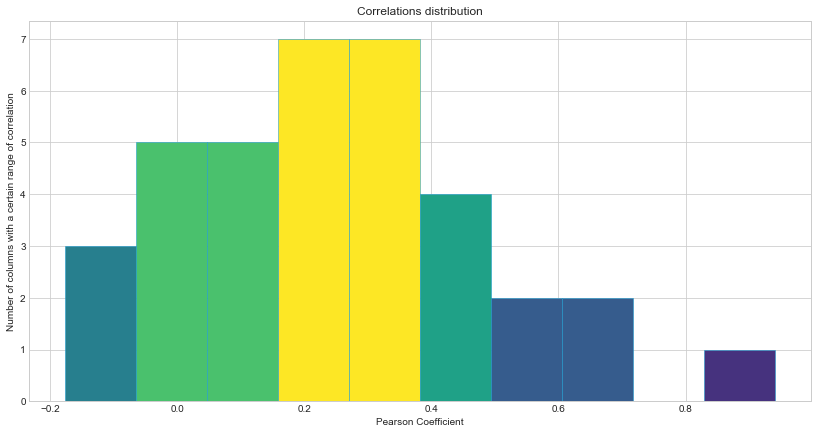

The table this chart was drawn from, first rows:
shots and shots_on_target, 0.9406154584920258
score and shots_on_target, 0.6955
score and shots, 0.6272
shots_on_target and shot_accuracy, 0.5329
shots and corners, 0.522
shots_on_target and corners, 0.4859
shots and tackles, 0.4586
possession and pass_accuracy, 0.4548
shots_on_target and tackles, 0.4043
shots and shot_accuracy, 0.3642
possession and shot_accuracy, 0.3506
tackles and fouls, 0.3305
shots_on_target and possession, 0.3183
score and possession, 0.3176
shots and possession, 0.306
score and shot_accuracy, 0.29
tackles and corners, 0.2674
shot_accuracy and pass_accuracy, 0.2166
corners and shot_accuracy, 0.1873
tackles and shot_accuracy, 0.1811
shots and fouls, 0.1806
score and pass_accuracy, 0.1735
shots_on_target and pass_accuracy, 0.1648
shots_on_target and fouls, 0.1528
shots and pass_accuracy, 0.1479
possession and corners, 0.1087
fouls and corners, 0.06711
score and corners, 0.05954
fouls and shot_accuracy, 0.04487
score and tackles, -0.002006
corners and pass_accuracy, -0.01729
score and fouls, -0.03493
possession and tackles, -0.04243
possession and fouls, -0.08828
fouls and pass_accuracy, -0.1291
tackles and pass_accuracy, -0.1764
